Run: headless pygame with SDL's dummy video driver; simulated clock (each Clock.tick advances the game by its frame time, no real sleeping); random seed 0; keys injected as events and as key.get_pressed() state; no mouse input.
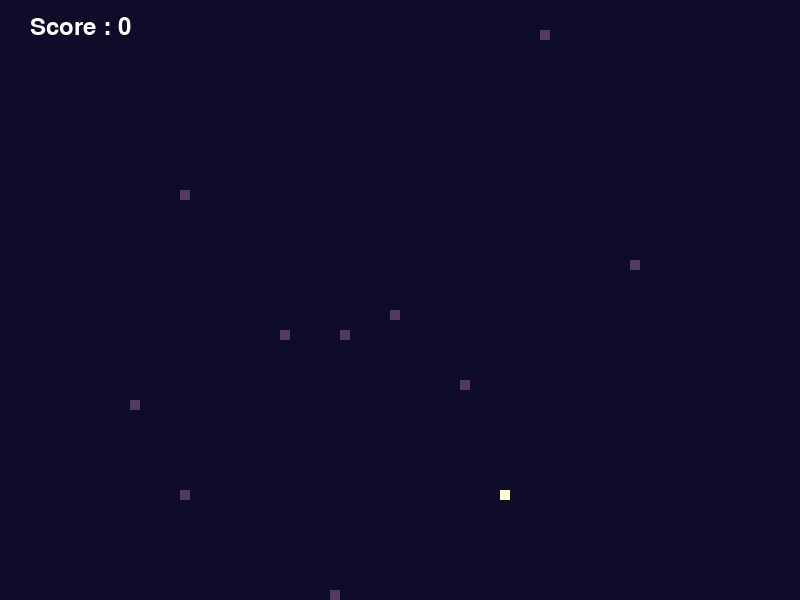
Frame 1 of 4 · flips 1–60 · no input
Frame 2 of 4 · flips 61–180 · tapped SPACE, RETURN · held RIGHT (→), D · screen unchanged from frame 1, image omitted
Frame 3 of 4 · flips 181–300 · held DOWN (↓), S · screen unchanged from frame 2, image omitted
Frame 4 of 4 · flips 301–420 · held LEFT (←), A, UP (↑), W · screen unchanged from frame 3, image omitted

The pygame program that drew these frames:

import pygame
import sys
import random

# Initialize pygame
pygame.init()

# Screen settings
SCREEN_WIDTH, SCREEN_HEIGHT = 800, 600
screen = pygame.display.set_mode((SCREEN_WIDTH, SCREEN_HEIGHT))
pygame.display.set_caption('Infinite Serpent')

# Colors
BACKGROUND_COLOR = (15, 12, 41)
SNAKE_COLOR = (163, 217, 255)
ITEM_COLOR = (255, 255, 210)
OBSTACLE_COLOR = (84, 56, 100)
TEXT_COLOR = (255, 255, 255)

# Game settings
FPS = 60
clock = pygame.time.Clock()

snake_pos = [(SCREEN_WIDTH // 2, SCREEN_HEIGHT // 2)]
snake_direction = 'UP'
snake_speed = 10
change_to = snake_direction

item_pos = [random.randrange(1, (SCREEN_WIDTH // 10)) * 10, random.randrange(1, (SCREEN_HEIGHT // 10)) * 10]
item_spawn = True

obstacles = []
for _ in range(10):  # Starting with 10 obstacles
    obstacles.append([random.randrange(1, (SCREEN_WIDTH // 10)) * 10, random.randrange(1, (SCREEN_HEIGHT // 10)) * 10])

score = 0

# Fonts
font = pygame.font.SysFont('arial', 35)

def show_score(choice, color, font, size):
    score_surface = font.render('Score : ' + str(score), True, color)
    score_rect = score_surface.get_rect()
    if choice == 1:
        score_rect.midtop = (SCREEN_WIDTH / 10, 15)
    else:
        score_rect.midtop = (SCREEN_WIDTH / 2, SCREEN_HEIGHT / 1.25)
    screen.blit(score_surface, score_rect)

def game_over():
    my_font = pygame.font.SysFont('arial', 50)
    GO_surface = my_font.render('Your Score is : ' + str(score), True, TEXT_COLOR)
    GO_rect = GO_surface.get_rect()
    GO_rect.midtop = (SCREEN_WIDTH / 2, SCREEN_HEIGHT / 4)
    screen.fill(BACKGROUND_COLOR)
    screen.blit(GO_surface, GO_rect)
    show_score(0, TEXT_COLOR, 'times', 20)
    pygame.display.flip()
    # Wait 3 seconds then quit
    pygame.time.wait(3000)
    pygame.quit()
    sys.exit()

def draw_obstacles(obstacles):
    for obs in obstacles:
        pygame.draw.rect(screen, OBSTACLE_COLOR, pygame.Rect(obs[0], obs[1], 10, 10))

# Main game loop
while True:
    for event in pygame.event.get():
        if event.type == pygame.QUIT:
            pygame.quit()
            sys.exit()
        elif event.type == pygame.KEYDOWN:
            if event.key == pygame.K_UP and change_to != 'DOWN':
                change_to = 'UP'
            if event.key == pygame.K_DOWN and change_to != 'UP':
                change_to = 'DOWN'
            if event.key == pygame.K_LEFT and change_to != 'RIGHT':
                change_to = 'LEFT'
            if event.key == pygame.K_RIGHT and change_to != 'LEFT':
                change_to = 'RIGHT'

    # Validate direction
    if change_to == 'UP' and snake_direction != 'DOWN':
        snake_direction = 'UP'
    if change_to == 'DOWN' and snake_direction != 'UP':
        snake_direction = 'DOWN'
    if change_to == 'LEFT' and snake_direction != 'RIGHT':
        snake_direction = 'LEFT'
    if change_to == 'RIGHT' and snake_direction != 'LEFT':
        snake_direction = 'RIGHT'

    if snake_direction == 'UP':
        snake_pos[0] = (snake_pos[0][0], snake_pos[0][1] - snake_speed)
    if snake_direction == 'DOWN':
        snake_pos[0] = (snake_pos[0][0], snake_pos[0][1] + snake_speed)
    if snake_direction == 'LEFT':
        snake_pos[0] = (snake_pos[0][0] - snake_speed, snake_pos[0][1])
    if snake_direction == 'RIGHT':
        snake_pos[0] = (snake_pos[0][0] + snake_speed, snake_pos[0][1])

    # Snake body mechanics
    snake_pos.insert(0, list(snake_pos[0]))
    if snake_pos[0][0] == item_pos[0] and snake_pos[0][1] == item_pos[1]:
        score += 1
        item_spawn = False
    else:
        snake_pos.pop()

    if not item_spawn:
        item_pos = [random.randrange(1, (SCREEN_WIDTH // 10)) * 10, random.randrange(1, (SCREEN_HEIGHT // 10)) * 10]
    item_spawn = True

    screen.fill(BACKGROUND_COLOR)

    for pos in snake_pos:
        pygame.draw.rect(screen, SNAKE_COLOR, pygame.Rect(pos[0], pos[1], 10, 10))

    pygame.draw.rect(screen, ITEM_COLOR, pygame.Rect(item_pos[0], item_pos[1], 10, 10))

    # Check for collisions
    if snake_pos[0] in snake_pos[1:]:
        game_over()

    for obs in obstacles:
        if snake_pos[0][0] == obs[0] and snake_pos[0][1] == obs[1]:
            game_over()

    draw_obstacles(obstacles)

    show_score(1, TEXT_COLOR, font, 20)
    pygame.display.update()
    clock.tick(FPS)
